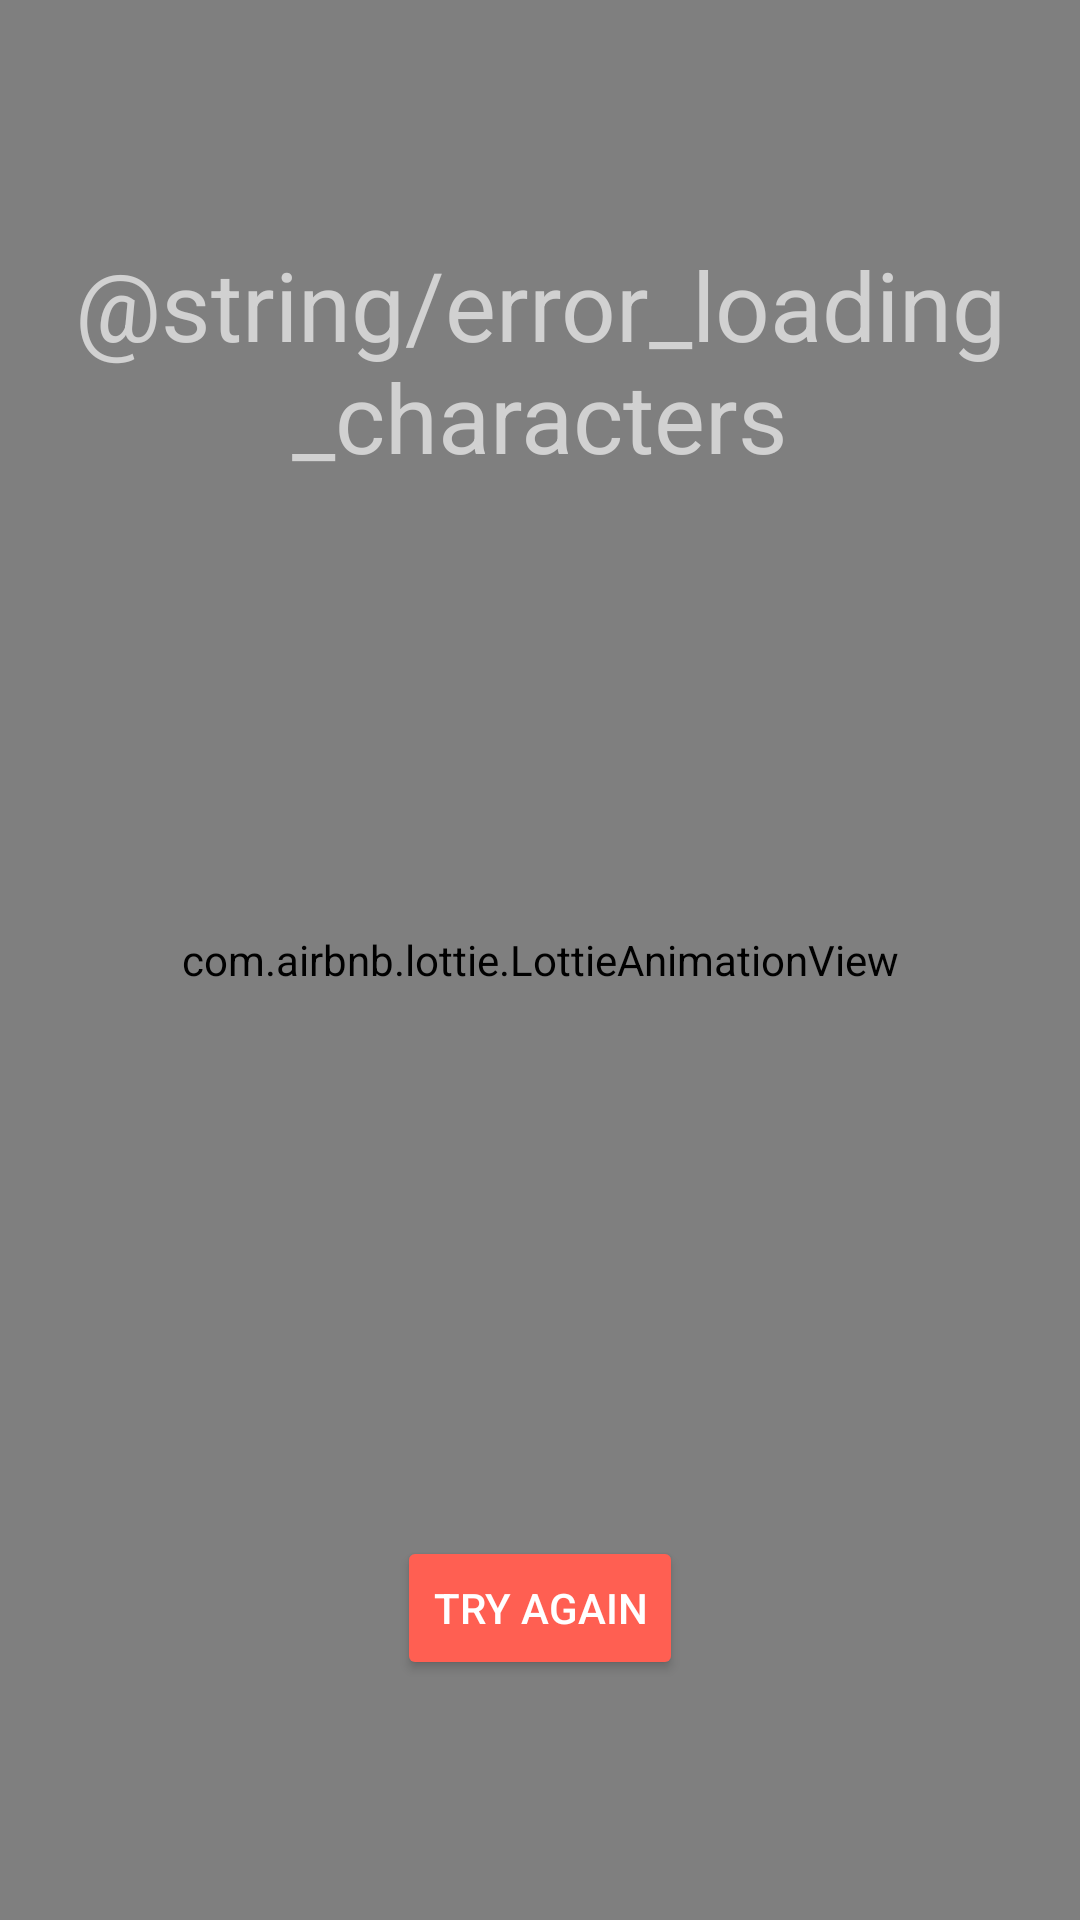

Reconstruct the res/layout file that produces this screen, plus the resources it refers to.
<!-- AndroidManifest.xml: application theme Theme.CursoAndroidMarvelApp -->
<!-- res/layout/include_view_characters_error_state.xml -->
<?xml version="1.0" encoding="utf-8"?>
<androidx.constraintlayout.widget.ConstraintLayout xmlns:android="http://schemas.android.com/apk/res/android"
    xmlns:app="http://schemas.android.com/apk/res-auto"
    android:layout_width="match_parent"
    android:layout_height="match_parent"
    android:gravity="center"
    android:orientation="vertical">

    <com.airbnb.lottie.LottieAnimationView
        android:id="@+id/animation_view"
        app:layout_constraintTop_toTopOf="parent"
        app:layout_constraintEnd_toEndOf="parent"
        app:layout_constraintStart_toStartOf="parent"
        app:layout_constraintBottom_toBottomOf="parent"
        android:scaleType="centerCrop"
        android:layout_width="match_parent"
        android:layout_height="match_parent"
        app:lottie_autoPlay="true"
        app:lottie_loop="true"
        app:lottie_speed="4"
        app:lottie_rawRes="@raw/iron_man_error" />

    <TextView
        android:id="@+id/text_initial_loading_error"
        android:layout_width="wrap_content"
        android:layout_height="wrap_content"
        app:layout_constraintTop_toTopOf="@id/animation_view"
        android:layout_marginTop="80dp"
        app:layout_constraintStart_toStartOf="parent"
        app:layout_constraintEnd_toEndOf="parent"
        android:text="@string/error_loading_characters"
        android:textAlignment="center"
        android:textSize="32sp"
        android:textColor="@color/medium_grey"/>

    <Button
        android:id="@+id/button_retry"
        android:layout_width="wrap_content"
        android:layout_height="wrap_content"
        android:text="@string/common_try_again"
        android:textColor="@color/white"
        android:backgroundTint="@color/red_400"
        android:layout_marginBottom="80dp"
        app:layout_constraintBottom_toBottomOf="parent"
        app:layout_constraintEnd_toEndOf="parent"
        app:layout_constraintStart_toStartOf="parent"/>

</androidx.constraintlayout.widget.ConstraintLayout>
<!-- resources referenced by this layout -->
<resources>
  <color name="medium_grey">#D1D1D1</color>
  <color name="red_400">#FF5F52</color>
  <color name="white">#FFFFFFFF</color>
  <string name="common_try_again">Try again</string>
  <style name="Theme.CursoAndroidMarvelApp" parent="Theme.MaterialComponents.DayNight.NoActionBar">
          
          <item name="colorPrimary">@color/purple_500</item>
          <item name="colorPrimaryVariant">@color/purple_700</item>
          <item name="colorOnPrimary">@color/white</item>
          
          <item name="colorSecondary">@color/teal_200</item>
          <item name="colorSecondaryVariant">@color/teal_700</item>
          <item name="colorOnSecondary">@color/black</item>
          
          <item name="android:statusBarColor" tools:targetApi="l">?attr/colorPrimaryVariant</item>
          
      </style>
  <color name="purple_500">#FF6200EE</color>
  <color name="purple_700">#FF3700B3</color>
  <color name="teal_200">#FF03DAC5</color>
  <color name="teal_700">#FF018786</color>
  <color name="black">#FF000000</color>
</resources>
